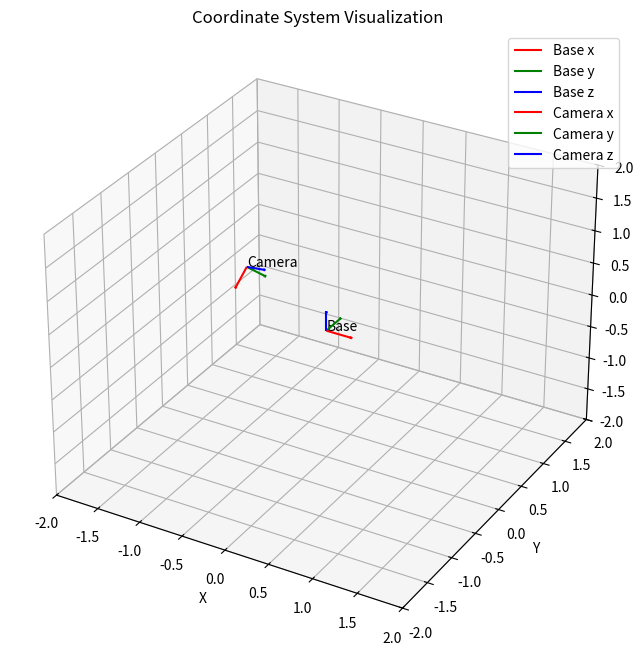

Source code (Python):
import numpy as np
import matplotlib.pyplot as plt
from mpl_toolkits.mplot3d import Axes3D

def plot_coordinate_system(ax, R, t, label, scale=0.2):
    """
    绘制一个坐标系
    :param ax: matplotlib 3D 坐标系
    :param R: 旋转矩阵 (3x3)
    :param t: 平移向量 (3x1 或 1x3)
    :param label: 坐标系标签
    :param scale: 坐标轴长度比例
    """
    origin = t.flatten()  # 展平平移向量为1D数组
    x_axis = origin + scale * R[:, 0]
    y_axis = origin + scale * R[:, 1]
    z_axis = origin + scale * R[:, 2]

    # 绘制坐标轴
    ax.quiver(*origin, *(x_axis - origin), color='r', label=f'{label} x', arrow_length_ratio=0.1)  # X轴
    ax.quiver(*origin, *(y_axis - origin), color='g', label=f'{label} y', arrow_length_ratio=0.1)  # Y轴
    ax.quiver(*origin, *(z_axis - origin), color='b', label=f'{label} z', arrow_length_ratio=0.1)  # Z轴
    ax.text(*origin, f'{label}', color='black')  # 添加标签

# 手眼标定结果
R_camera_to_base = np.array([[0.001452523670781414, 0.4303348593991797, 0.9026681555039339],
                             [-0.7848845283470771, 0.5598214048445991, -0.265624305814068],
                             [-0.6196403532181971, -0.7081044438949013, 0.3385763269927777]])
t_camera_to_base = np.array([-1.208500077908652, 0.4514269013863701, 0.2478105949936489])

# 创建3D绘图
fig = plt.figure(figsize=(8, 8))
ax = fig.add_subplot(111, projection='3d')

# 绘制基坐标系 (Identity 矩阵表示基坐标系)
plot_coordinate_system(ax, np.eye(3), np.zeros(3), 'Base', scale=0.3)

# 绘制相机坐标系
plot_coordinate_system(ax, R_camera_to_base, t_camera_to_base, 'Camera', scale=0.3)

# 设置显示范围和标签
ax.set_xlim([-2, 2])
ax.set_ylim([-2, 2])
ax.set_zlim([-2, 2])
ax.set_xlabel('X')
ax.set_ylabel('Y')
ax.set_zlabel('Z')
ax.set_title('Coordinate System Visualization')
plt.legend()
plt.show()